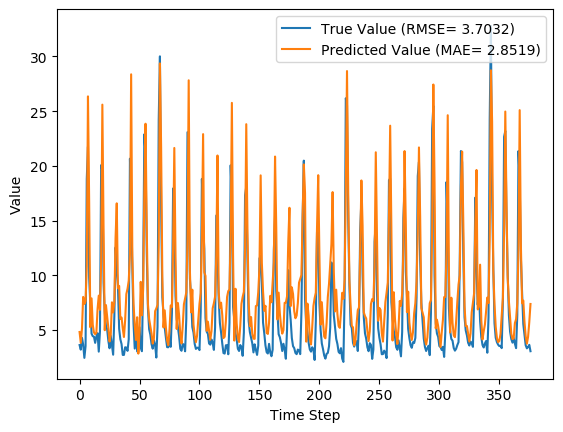

Source data for this figure (header and first rows):
y_true, y_pred, y_true_scaled, y_pred_scaled
3.63, 4.825, 0.09071, 0.129
3.21, 3.834, 0.07724, 0.09723
4.29, 5.121, 0.1119, 0.1385
3.67, 8.031, 0.09199, 0.2318
2.46, 7.386, 0.05321, 0.2111
3.54, 7.641, 0.08782, 0.2193
18.82, 10.86, 0.5776, 0.3224
21.76, 26.35, 0.6718, 0.819
9.83, 16.67, 0.2894, 0.5086
7.16, 5.259, 0.2038, 0.1429
4.67, 7.894, 0.124, 0.2274
4.44, 5.483, 0.1167, 0.1501
4.4, 4.78, 0.1154, 0.1276
3.83, 4.628, 0.09712, 0.1227
4.42, 4.755, 0.116, 0.1268
4.72, 6.919, 0.1256, 0.1961
3.03, 8.148, 0.07147, 0.2355
4.87, 6.849, 0.1304, 0.1939
20.07, 11.25, 0.6176, 0.3351
19.62, 25.6, 0.6032, 0.7948
9.33, 14.31, 0.2734, 0.433
6.56, 4.988, 0.1846, 0.1342
5.37, 7.283, 0.1465, 0.2078
5.07, 6.238, 0.1369, 0.1743
4.02, 5.183, 0.1032, 0.1405
3.34, 3.953, 0.08141, 0.1011
4.47, 4.579, 0.1176, 0.1211
3.61, 7.536, 0.09006, 0.2159
2.75, 6.613, 0.0625, 0.1863
6.28, 7.557, 0.1756, 0.2166
12.55, 13.39, 0.3766, 0.4035
10.44, 16.58, 0.309, 0.5058
9.01, 8.819, 0.2631, 0.257
5.12, 9.041, 0.1385, 0.2641
4.16, 6.021, 0.1077, 0.1673
3.72, 6.147, 0.09359, 0.1714
2.73, 5.15, 0.06186, 0.1394
2.73, 4.367, 0.06186, 0.1143
3.43, 5.91, 0.08429, 0.1638
3.4, 8.295, 0.08333, 0.2402
3.1, 8.781, 0.07372, 0.2558
4.17, 9.518, 0.108, 0.2794
20.66, 11.89, 0.6365, 0.3555
16.78, 28.37, 0.5122, 0.8836
10.67, 11.71, 0.3163, 0.3497
5.59, 7.387, 0.1535, 0.2111
3.31, 5.448, 0.08045, 0.149
5.26, 4.096, 0.1429, 0.1056
3.05, 6.173, 0.07212, 0.1722
3.04, 2.849, 0.07179, 0.06567
5.26, 4.888, 0.1429, 0.131
3.41, 9.405, 0.08365, 0.2758
3.07, 6.347, 0.07276, 0.1778
9.62, 8.688, 0.2827, 0.2528
22.89, 17.59, 0.708, 0.5381
21.04, 23.85, 0.6487, 0.7389
12.14, 14.41, 0.3635, 0.4361
7.0, 7.385, 0.1987, 0.211
5.08, 6.017, 0.1372, 0.1672
4.58, 5.338, 0.1212, 0.1454
... 317 more rows
